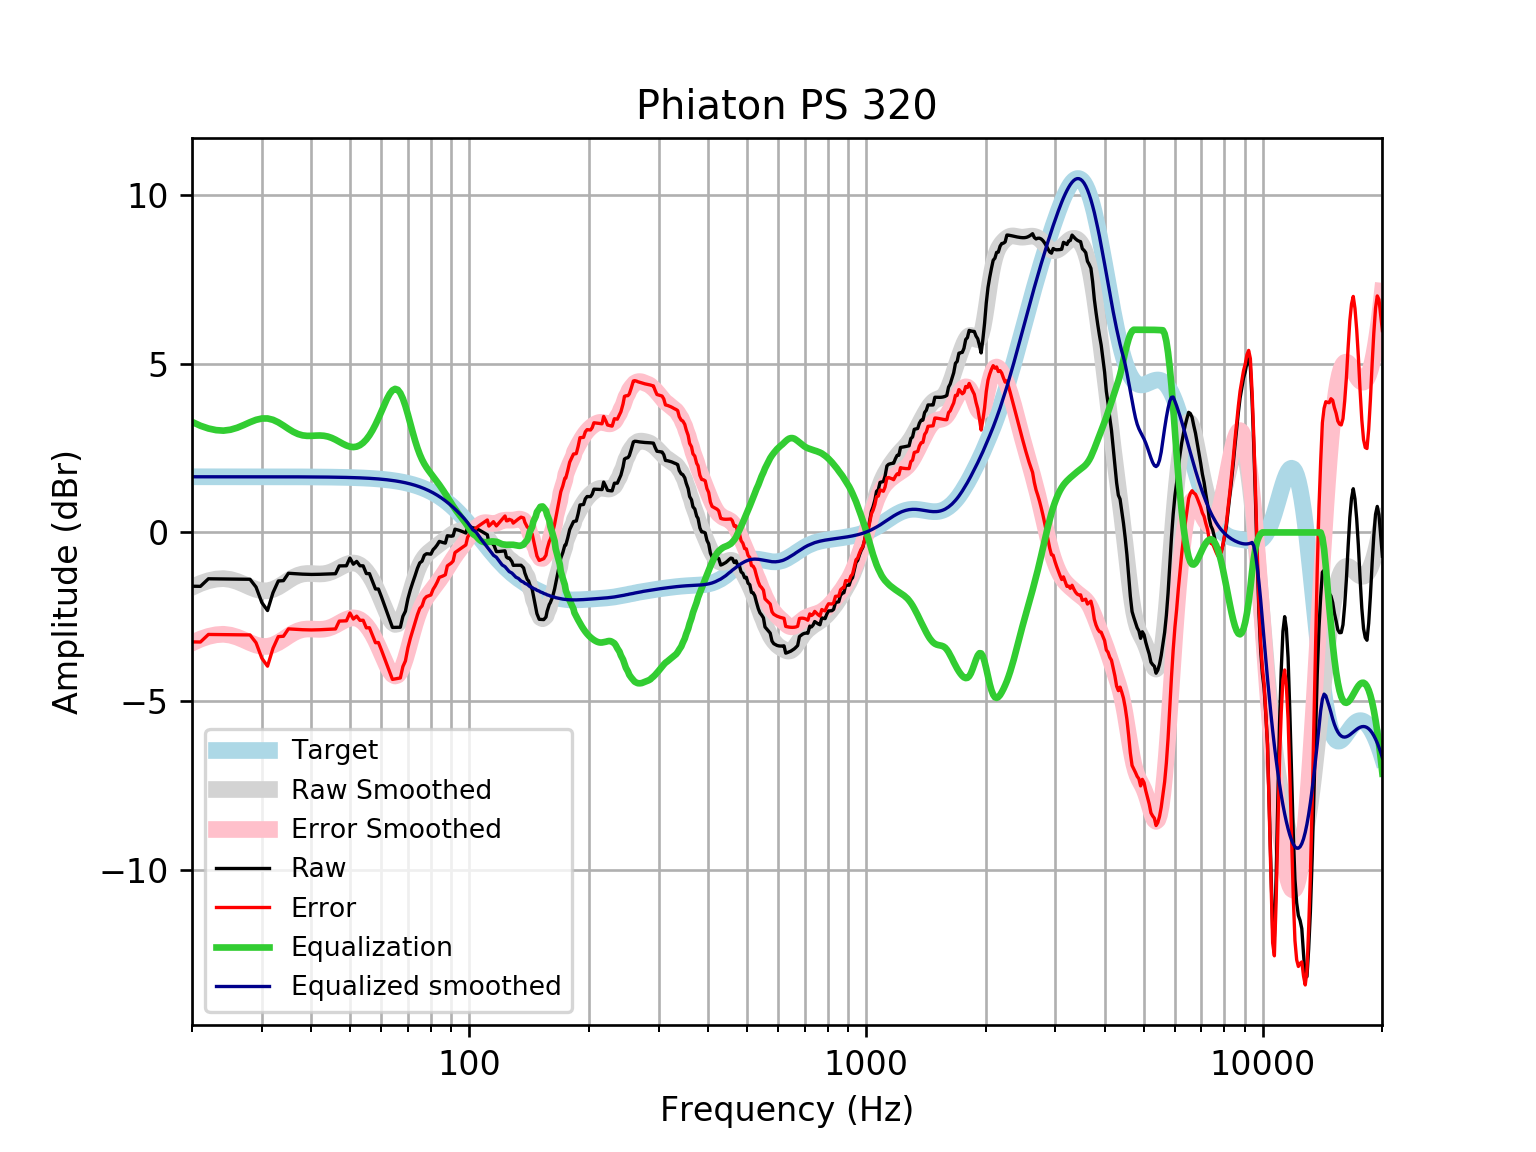

Data behind this chart, as committed beside it:
frequency, raw, error, smoothed, error_smoothed, equalization, equalized_raw, equalized_smoothed, target
20, -1.592, -3.24, -1.624, -3.272, 3.272, 1.681, 1.648, 1.648
21, -1.596, -3.243, -1.51, -3.158, 3.158, 1.563, 1.648, 1.648
22, -1.371, -3.019, -1.429, -3.077, 3.077, 1.706, 1.648, 1.648
23, -1.375, -3.023, -1.381, -3.029, 3.029, 1.654, 1.648, 1.648
24, -1.378, -3.026, -1.366, -3.013, 3.013, 1.635, 1.648, 1.648
25, -1.381, -3.028, -1.393, -3.04, 3.04, 1.66, 1.648, 1.648
26, -1.383, -3.03, -1.452, -3.099, 3.099, 1.716, 1.648, 1.648
27, -1.384, -3.032, -1.531, -3.179, 3.179, 1.794, 1.648, 1.648
28, -1.386, -3.033, -1.615, -3.263, 3.263, 1.877, 1.647, 1.647
29, -1.617, -3.264, -1.685, -3.333, 3.333, 1.716, 1.647, 1.647
30, -2.077, -3.724, -1.726, -3.373, 3.373, 1.296, 1.647, 1.647
31, -2.312, -3.959, -1.727, -3.374, 3.374, 1.062, 1.647, 1.647
32, -1.782, -3.429, -1.687, -3.334, 3.334, 1.551, 1.647, 1.647
33, -1.437, -3.084, -1.613, -3.259, 3.259, 1.822, 1.647, 1.647
34, -1.426, -3.073, -1.518, -3.165, 3.165, 1.738, 1.646, 1.646
35, -1.208, -2.854, -1.42, -3.066, 3.066, 1.858, 1.646, 1.646
36, -1.217, -2.863, -1.333, -2.978, 2.978, 1.761, 1.645, 1.645
37, -1.227, -2.872, -1.268, -2.913, 2.913, 1.686, 1.645, 1.645
38, -1.234, -2.879, -1.229, -2.874, 2.874, 1.639, 1.644, 1.644
39, -1.24, -2.884, -1.215, -2.858, 2.858, 1.618, 1.644, 1.644
40, -1.243, -2.885, -1.216, -2.859, 2.859, 1.617, 1.643, 1.643
41, -1.242, -2.884, -1.224, -2.866, 2.866, 1.625, 1.642, 1.642
42, -1.238, -2.879, -1.229, -2.87, 2.87, 1.631, 1.641, 1.641
43, -1.234, -2.874, -1.222, -2.862, 2.862, 1.628, 1.64, 1.64
44, -1.229, -2.867, -1.199, -2.838, 2.838, 1.609, 1.639, 1.639
45, -1.224, -2.862, -1.161, -2.798, 2.798, 1.574, 1.637, 1.637
46, -1.221, -2.856, -1.109, -2.745, 2.745, 1.524, 1.635, 1.635
47, -0.9904, -2.624, -1.051, -2.685, 2.685, 1.694, 1.634, 1.633
48, -0.9882, -2.62, -0.9935, -2.625, 2.625, 1.637, 1.631, 1.631
49, -0.9864, -2.615, -0.9448, -2.574, 2.574, 1.587, 1.629, 1.629
50, -0.7571, -2.383, -0.9128, -2.539, 2.539, 1.782, 1.626, 1.626
51, -0.9395, -2.563, -0.9035, -2.527, 2.527, 1.587, 1.623, 1.623
52, -0.8577, -2.477, -0.9209, -2.541, 2.541, 1.683, 1.62, 1.62
53, -0.9864, -2.602, -0.967, -2.583, 2.583, 1.597, 1.616, 1.616
54, -0.9879, -2.6, -1.042, -2.654, 2.654, 1.666, 1.612, 1.612
55, -1.217, -2.824, -1.144, -2.751, 2.751, 1.534, 1.607, 1.607
56, -1.218, -2.82, -1.273, -2.875, 2.875, 1.657, 1.602, 1.602
57, -1.446, -3.042, -1.426, -3.023, 3.023, 1.577, 1.596, 1.596
58, -1.674, -3.264, -1.601, -3.192, 3.192, 1.518, 1.59, 1.59
59, -1.674, -3.258, -1.794, -3.378, 3.378, 1.704, 1.583, 1.583
60, -1.896, -3.472, -1.998, -3.574, 3.574, 1.678, 1.576, 1.576
61, -2.131, -3.699, -2.202, -3.77, 3.77, 1.639, 1.568, 1.568
62, -2.359, -3.918, -2.393, -3.952, 3.952, 1.593, 1.559, 1.559
63, -2.586, -4.135, -2.554, -4.103, 4.103, 1.518, 1.549, 1.549
64, -2.811, -4.35, -2.669, -4.207, 4.207, 1.396, 1.538, 1.538
65, -2.808, -4.335, -2.723, -4.25, 4.25, 1.442, 1.527, 1.527
66, -2.806, -4.321, -2.708, -4.223, 4.223, 1.417, 1.514, 1.514
67, -2.806, -4.307, -2.623, -4.124, 4.124, 1.319, 1.501, 1.501
68, -2.483, -3.969, -2.474, -3.96, 3.96, 1.477, 1.486, 1.486
69, -2.333, -3.804, -2.273, -3.744, 3.744, 1.41, 1.471, 1.471
70, -1.965, -3.419, -2.038, -3.492, 3.492, 1.527, 1.454, 1.454
71, -1.7, -3.135, -1.789, -3.225, 3.225, 1.525, 1.436, 1.436
72, -1.48, -2.896, -1.544, -2.96, 2.96, 1.48, 1.416, 1.416
73, -1.274, -2.67, -1.319, -2.714, 2.714, 1.44, 1.395, 1.395
74, -1.06, -2.433, -1.123, -2.496, 2.496, 1.436, 1.373, 1.373
75, -0.9008, -2.25, -0.9607, -2.31, 2.31, 1.409, 1.349, 1.349
76, -0.8502, -2.174, -0.8316, -2.156, 2.156, 1.305, 1.324, 1.324
77, -0.6753, -1.973, -0.7312, -2.028, 2.028, 1.353, 1.297, 1.297
78, -0.6301, -1.899, -0.653, -1.922, 1.922, 1.292, 1.269, 1.269
79, -0.6349, -1.874, -0.59, -1.829, 1.829, 1.194, 1.239, 1.239
... 553 more rows
